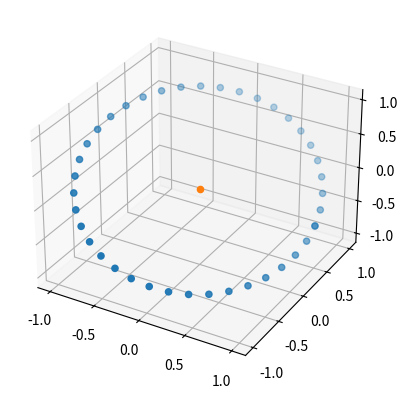

Source code (Python):
import matplotlib.pyplot as plt
from mpl_toolkits.mplot3d import Axes3D
import seaborn as sns
import numpy as np
from matplotlib.colors import hsv_to_rgb


def trig_indentity_check(n_samples=40):
    offsets = np.linspace(0, 2 * np.pi, n_samples)
    for n_proj in range(2, 20):
        angs = np.linspace(0, 1 * np.pi, n_proj + 1)[:-1]
        total = 0
        for i in range(n_samples):
            ang_set = angs + offsets[i]
            # print(np.sum(np.cos(ang_set)**2))
            assert(np.allclose(np.sum(np.cos(ang_set)**2), n_proj/2))
    print("Check Success")

trig_indentity_check()

fig = plt.figure()
ax = fig.add_subplot(111, projection='3d')

n_proj = 3#3
n_proj = 3
angs = np.linspace(0, 1*np.pi, n_proj+1)[:-1]

n_samples = 40
offsets = np.linspace(0, 2*np.pi, n_samples)
# offsets = np.linspace(0, np.pi/n_proj, n_samples)


points = np.zeros((n_samples, n_proj))

for i in range(n_samples):
    ang_set = angs + offsets[i]
    # points[i, :] = np.cos(ang_set)**2
    points[i, :] = np.cos(ang_set)

ax.scatter(points[:, 0], points[:, 1], points[:, 2])

ax.scatter(0, 0, 0)

print(np.linalg.norm(points, axis=1))

plt.show()
